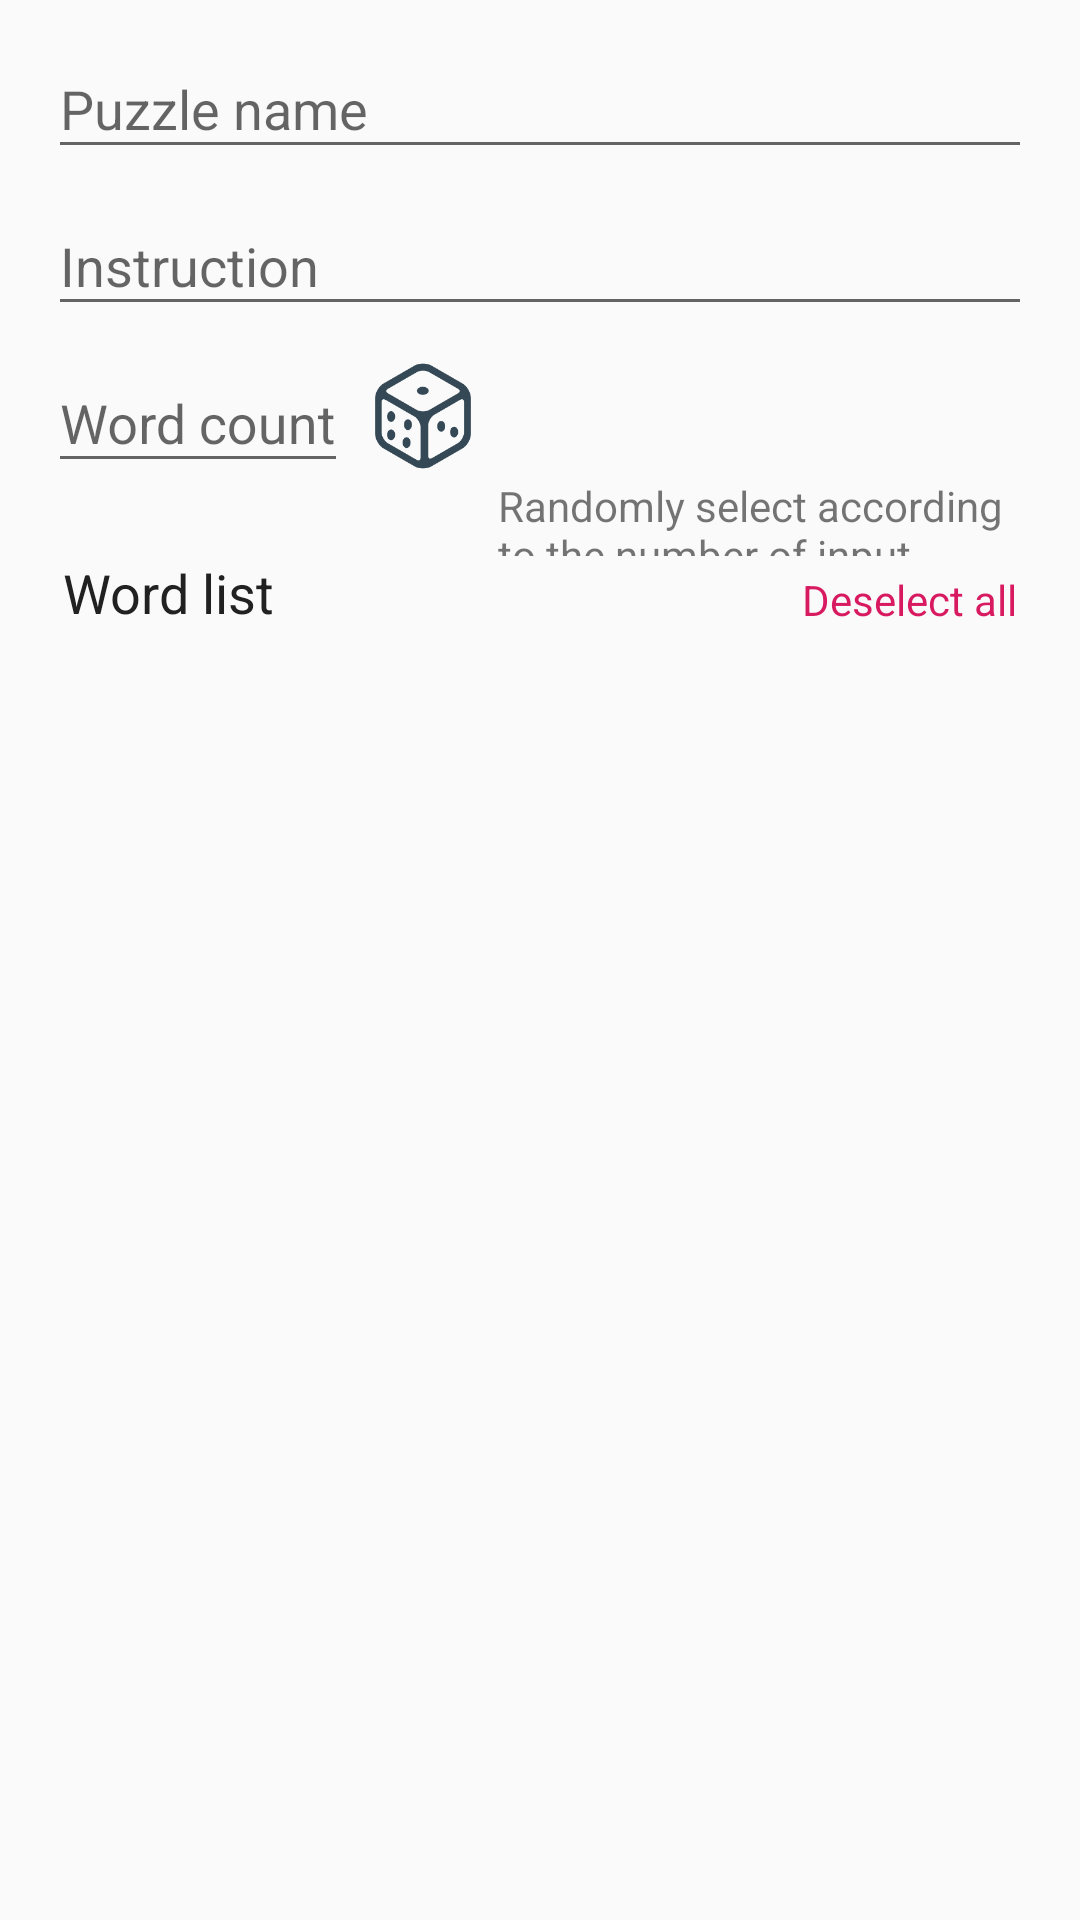

Write the Android layout XML for this screen, with the resource values it uses.
<!-- AndroidManifest.xml: application theme AppTheme -->
<!-- res/layout/activity_make_game.xml -->
<?xml version="1.0" encoding="utf-8"?>
<LinearLayout xmlns:android="http://schemas.android.com/apk/res/android"
    xmlns:app="http://schemas.android.com/apk/res-auto"
    xmlns:tools="http://schemas.android.com/tools"
    android:layout_width="match_parent"
    android:layout_height="match_parent"
    android:orientation="vertical"
    tools:context=".activity.MakeGameActivity"
    tools:ignore="MissingDefaultResource">

    <com.lvleo.dataloadinglayout.DataLoadingLayout
        android:id="@+id/creating_layout"
        android:layout_margin="7dp"
        android:layout_width="match_parent"
        android:layout_height="match_parent"
        android:background="@android:color/transparent"
        android:visibility="gone"
        app:loadingBarColor="@android:color/holo_orange_dark"
        app:statusText="暂无数据"
        app:statusTextColor="@android:color/black"
        app:statusTextSize="16sp" />
    <android.support.v4.widget.NestedScrollView
        android:layout_width="match_parent"
        android:layout_height="match_parent">

        <LinearLayout
            android:layout_width="match_parent"
            android:layout_height="match_parent"
            android:orientation="vertical">

            <android.support.design.widget.TextInputLayout
                android:layout_width="match_parent"
                android:layout_marginHorizontal="16dp"
                android:layout_marginTop="4dp"
                android:layout_height="wrap_content"
                android:hint="@string/puzzle_name">

                <android.support.design.widget.TextInputEditText
                    android:id="@+id/title_create"
                    android:layout_width="match_parent"
                    android:layout_height="wrap_content" />
            </android.support.design.widget.TextInputLayout>

            <android.support.design.widget.TextInputLayout
                android:layout_width="match_parent"
                android:layout_marginHorizontal="16dp"
                android:layout_height="wrap_content"
                android:hint="@string/instruction">

                <android.support.design.widget.TextInputEditText
                    android:id="@+id/instruction_create"
                    android:layout_width="match_parent"
                    android:layout_height="wrap_content" />
            </android.support.design.widget.TextInputLayout>


            <LinearLayout
                android:layout_marginHorizontal="16dp"
                android:id="@+id/random_edit_layout"
                android:layout_width="match_parent"
                android:layout_height="wrap_content"
                android:orientation="horizontal">

                <android.support.design.widget.TextInputLayout
                    android:layout_width="100dp"
                    android:layout_height="wrap_content"

                    android:clickable="false"
                    android:focusable="true"
                    android:focusableInTouchMode="true"
                    android:hint="@string/word_count">

                    <android.support.design.widget.TextInputEditText
                        android:id="@+id/amount_edit_text"
                        android:layout_width="match_parent"
                        android:layout_height="wrap_content"
                        android:inputType="number"/>
                </android.support.design.widget.TextInputLayout>

                <ImageView
                    android:id="@+id/random_btn"
                    android:layout_width="40dp"
                    android:layout_height="40dp"
                    android:layout_marginTop="10dp"
                    android:layout_marginHorizontal="5dp"
                    android:src="@drawable/touzitrue" />

                <TextView
                    android:layout_marginTop="25dp"
                    android:layout_width="wrap_content"
                    android:layout_height="wrap_content"
                    style="@style/TextAppearance.AppCompat.Small"
                    android:text="@string/random"
                    />
            </LinearLayout>


            <LinearLayout
                android:layout_marginHorizontal="16dp"
                android:layout_width="match_parent"
                android:layout_height="wrap_content"
                android:orientation="horizontal">

                <TextView
                    android:layout_width="wrap_content"
                    android:layout_height="wrap_content"
                    android:text="@string/word_list"
                    android:textAppearance="@android:style/TextAppearance.Medium"
                    android:textColor="@color/primary_text"
                    android:layout_marginLeft="5dp"/>

                <RelativeLayout
                    android:layout_width="match_parent"
                    android:layout_height="wrap_content"
                    android:layout_marginBottom="5dp">

                    <FrameLayout
                        android:layout_width="wrap_content"
                        android:layout_height="wrap_content"
                        android:layout_alignParentRight="true"
                        android:layout_margin="5dp">

                        <TextView
                            android:id="@+id/select_all_btn"
                            android:layout_width="wrap_content"
                            android:layout_height="wrap_content"
                            android:clickable="true"
                            android:focusable="true"
                            android:text="@string/deselect_all"
                            android:textColor="@color/colorAccent" />
                    </FrameLayout>

                </RelativeLayout>
            </LinearLayout>
            <android.support.v7.widget.RecyclerView
                android:layout_marginVertical="4dp"
                android:layout_marginHorizontal="16dp"
                android:id="@+id/make_game_word_recycler_view"
                android:layout_width="match_parent"
                android:layout_height="wrap_content" />
        </LinearLayout>
    </android.support.v4.widget.NestedScrollView>








</LinearLayout>
<!-- resources referenced by this layout -->
<resources>
  <color name="colorAccent">#D81B60</color>
  <color name="primary_text">#212121</color>
  <!-- drawable touzitrue: png bitmap (drawable, 18919 bytes) -->
  <string name="deselect_all">Deselect all</string>
  <string name="instruction">Instruction</string>
  <string name="puzzle_name">Puzzle name</string>
  <string name="random">Randomly select according to the number of input words</string>
  <string name="word_count">Word count</string>
  <string name="word_list">Word list</string>
  <style name="AppTheme" parent="Theme.AppCompat.Light.DarkActionBar">
          
          <item name="colorPrimary">@color/colorPrimary</item>
          <item name="colorPrimaryDark">@color/colorPrimaryDark</item>
          <item name="colorAccent">@color/colorAccent</item>
  
          
          <item name="android:windowContentTransitions">true</item>
      </style>
  <color name="colorPrimary">#008577</color>
  <color name="colorPrimaryDark">#00574B</color>
</resources>
